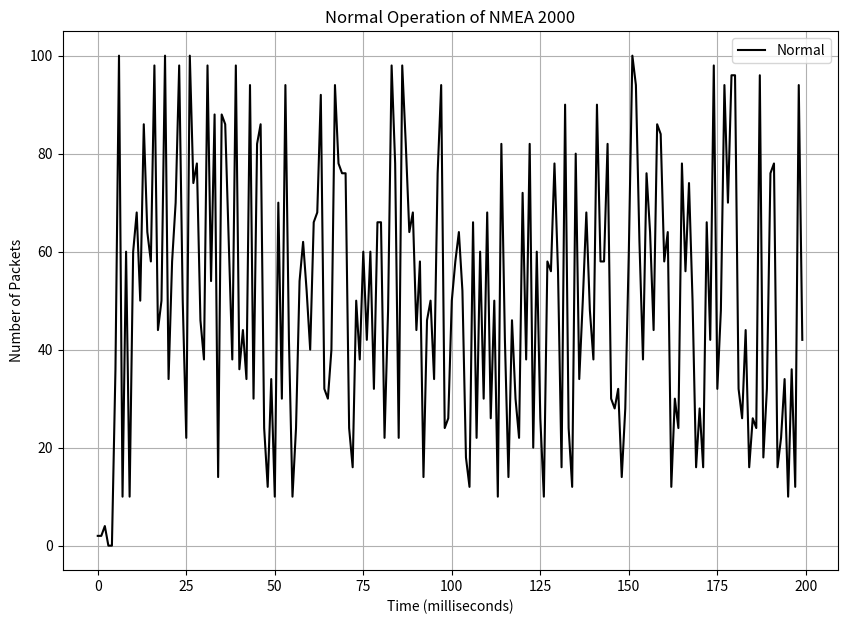

This figure's Python source:
import random
import matplotlib.pyplot as plt

def generate_normal_data(filename, duration=200):
    with open(filename, 'w') as f:
        for millisecond in range(duration):
            num_packets = random.randint(0, 2) if millisecond < 5 else random.randint(5, 50)
            for _ in range(num_packets):
                f.write(f"$GPGGA,{millisecond:03d}{random.randint(0, 999):03d}.665,4918.{random.randint(100, 999)},N,00014.{random.randint(100, 999)},W,1,12,1.0,0.0,M,0.0,M,,*7A\n")
                f.write(f"$GPGSA,A,3,01,02,03,04,05,06,07,08,09,10,11,12,1.0,1.0,1.0*30\n")
                f.write(f"$GPRMC,{millisecond:03d}{random.randint(0, 999):03d}.665,A,4918.{random.randint(100, 999)},N,00014.{random.randint(100, 999)},W,3711.9,355.5,070824,000.0,W*5C\n")

def read_nmea2000_data(filename):
    with open(filename, 'r') as f:
        lines = f.readlines()
    return [line.strip() for line in lines]

def main():
    normal_file = "nmea2000_normal.txt"
    generate_normal_data(normal_file)
    
    # Analyse du fichier normal
    data = read_nmea2000_data(normal_file)
    packet_counts = []
    for j in range(200):  # Changer la durée à 200 ms
        packet_counts.append(sum(1 for line in data if line.startswith(f"$GPGGA,{j:03d}") or line.startswith(f"$GPRMC,{j:03d}")))

    plt.figure(figsize=(10, 7))
    plt.plot(range(200), packet_counts, label="Normal", color='black')  # Changer la durée à 200 ms
    
    plt.xlabel("Time (milliseconds)")
    plt.ylabel("Number of Packets")
    plt.title("Normal Operation of NMEA 2000")
    plt.legend()
    plt.grid(True)
    plt.show()

if __name__ == "__main__":
    main()
